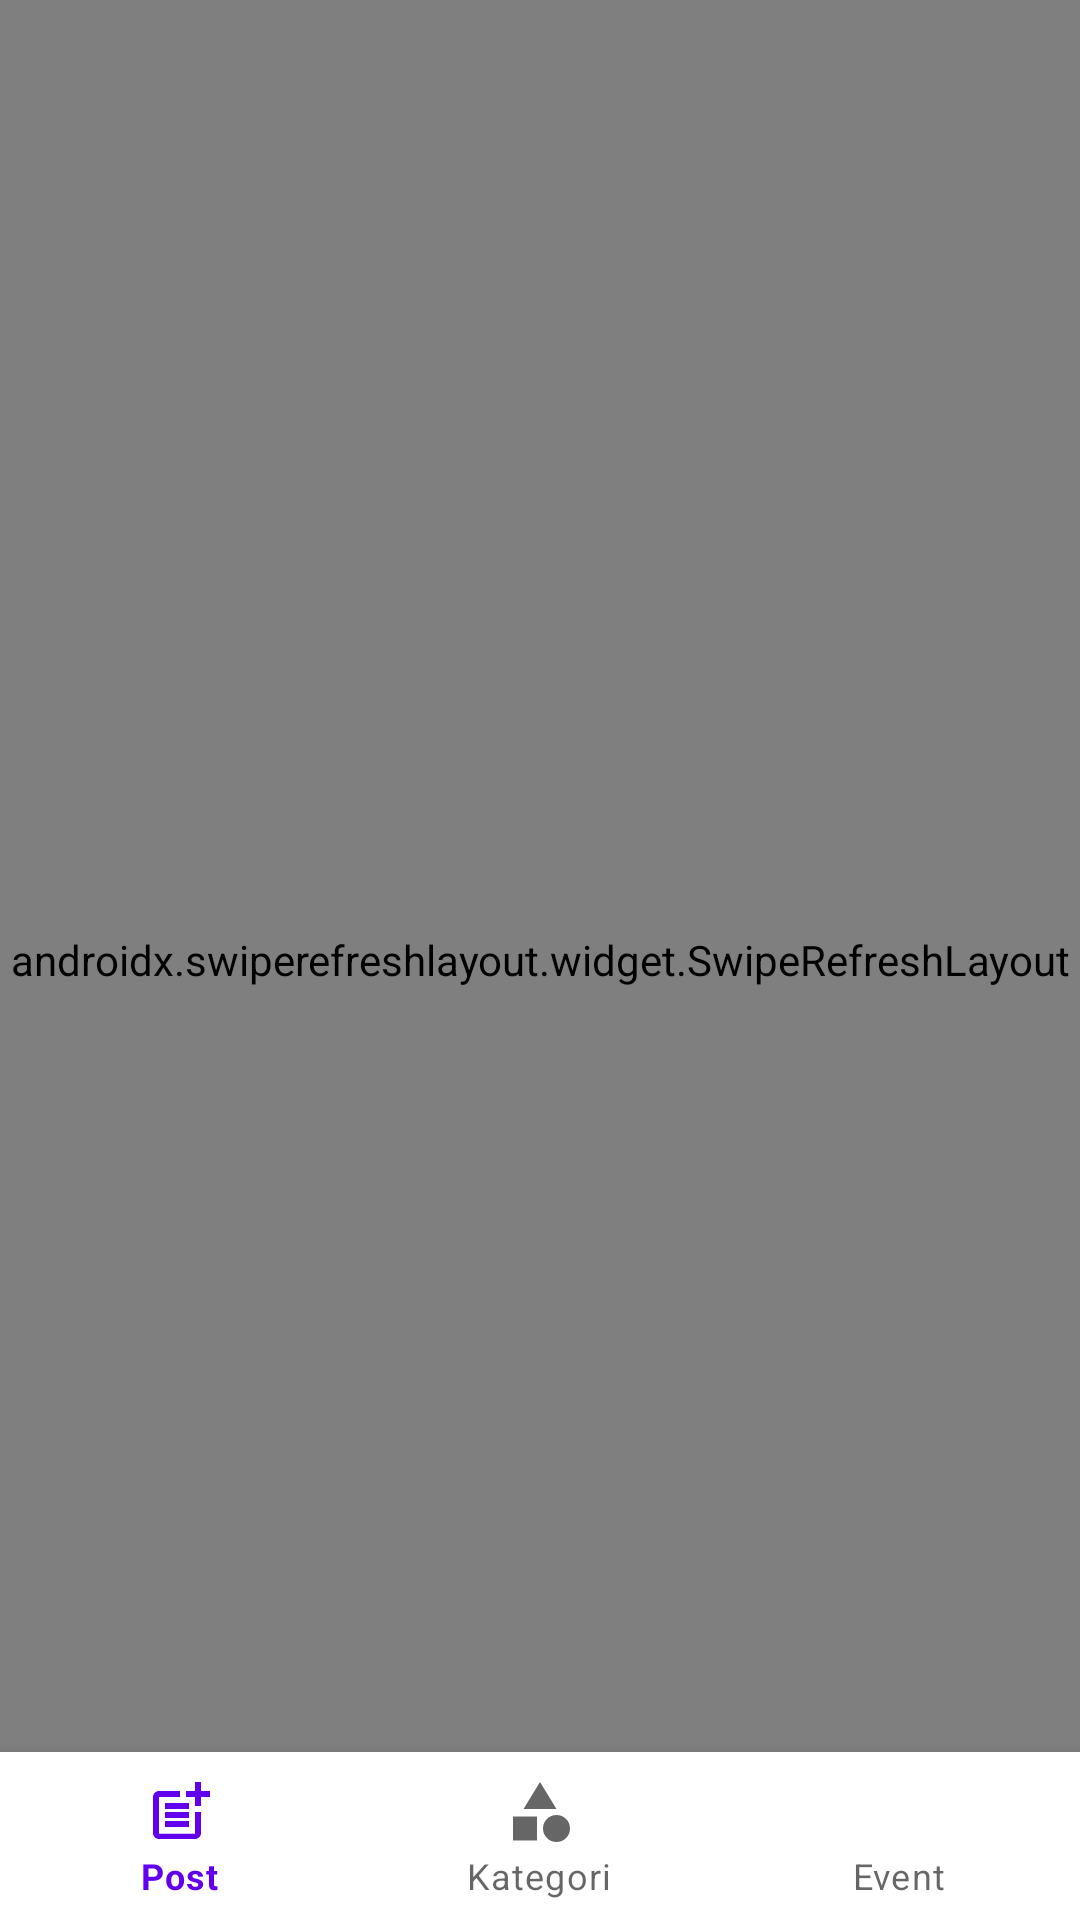

Android layout source for this screen:
<!-- AndroidManifest.xml: application theme Theme.ZulRestapi -->
<!-- res/layout/activity_main.xml -->
<?xml version="1.0" encoding="utf-8"?>
<RelativeLayout xmlns:android="http://schemas.android.com/apk/res/android"
    xmlns:app="http://schemas.android.com/apk/res-auto"
    xmlns:tools="http://schemas.android.com/tools"
    android:layout_width="match_parent"
    android:layout_height="match_parent"
    android:orientation="vertical"
    tools:context=".MainActivity">
    <androidx.swiperefreshlayout.widget.SwipeRefreshLayout
        xmlns:android="http://schemas.android.com/apk/res/android"
        android:id="@+id/swiperefresh"
        android:layout_width="match_parent"
        android:layout_height="match_parent">
    <FrameLayout
        android:id="@+id/fl_fragment"
        android:layout_width="match_parent"
        android:layout_height="match_parent"
        android:layout_alignParentTop="true"
        android:layout_above="@+id/bottom_navigation"/>
    </androidx.swiperefreshlayout.widget.SwipeRefreshLayout>

    <com.google.android.material.bottomnavigation.BottomNavigationView
        android:id="@+id/bottom_navigation"
        android:layout_width="match_parent"
        android:layout_height="wrap_content"
        app:labelVisibilityMode="labeled"
        android:layout_alignParentBottom="true"
        app:menu="@menu/bottom_navigation"
        app:itemRippleColor="@color/purple_200"/>

</RelativeLayout>
<!-- resources referenced by this layout -->
<resources>
  <style name="Theme.ZulRestapi" parent="Theme.MaterialComponents.DayNight.DarkActionBar">
          
          <item name="colorPrimary">@color/purple_500</item>
          <item name="colorPrimaryVariant">@color/purple_700</item>
          <item name="colorOnPrimary">@color/white</item>
          
          <item name="colorSecondary">@color/teal_200</item>
          <item name="colorSecondaryVariant">@color/teal_700</item>
          <item name="colorOnSecondary">@color/black</item>
          
          <item name="android:statusBarColor">?attr/colorPrimaryVariant</item>
          
      </style>
  <!-- not gathered from this repository: default colours our renderer supplied (Android Studio template values) -->
  <color name="purple_200">#FFBB86FC</color>
  <color name="purple_500">#FF6200EE</color>
  <color name="purple_700">#FF3700B3</color>
  <color name="teal_200">#FF03DAC5</color>
  <color name="teal_700">#FF018786</color>
  <color name="black">#FF000000</color>
  <color name="white">#FFFFFFFF</color>
</resources>
